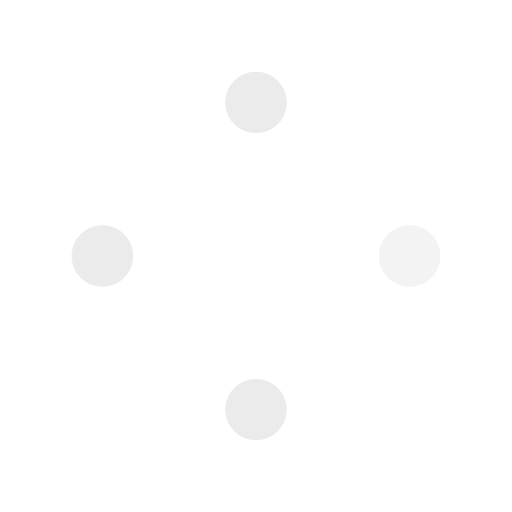
t = 0.00 s
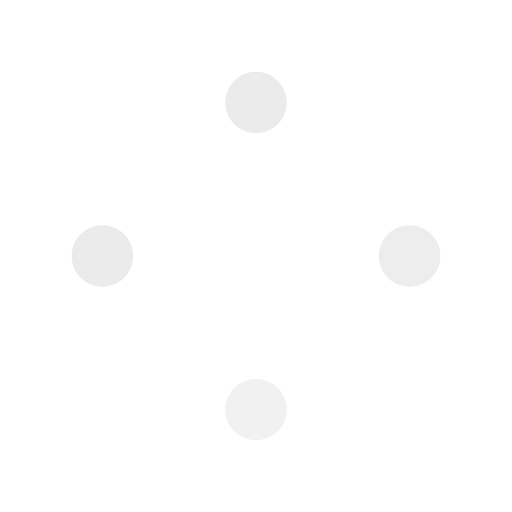
t = 0.88 s
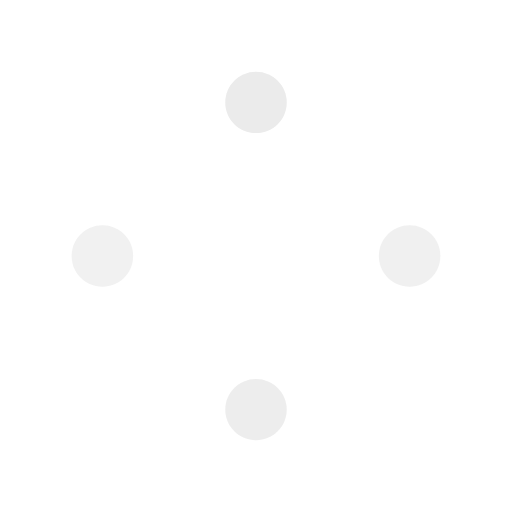
t = 1.66 s
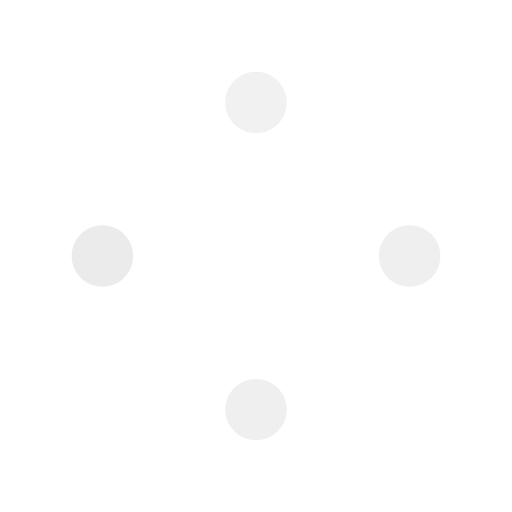
t = 2.45 s
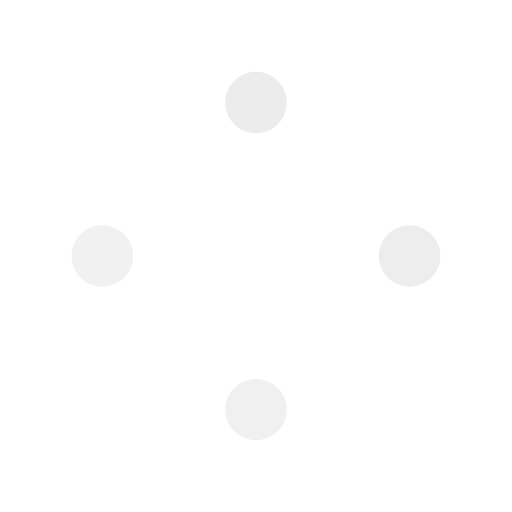
t = 3.24 s
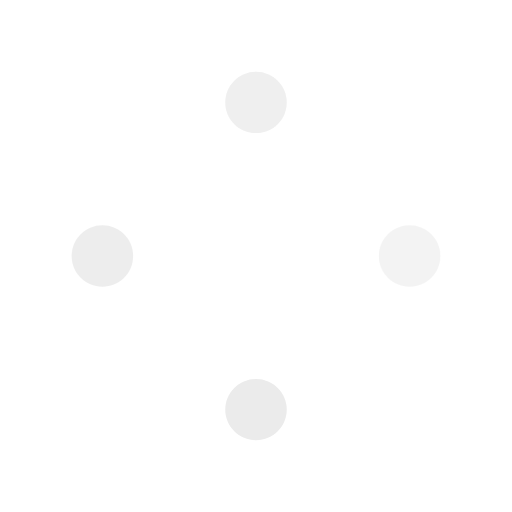
t = 4.20 s

The animated SVG that drew these frames (rendered in a browser with its animation timeline set to each time). Animation: 4 SMIL elements (animate=4); one cycle of 4.90 s, repeats indefinitely.

<svg width="200" height="200" viewBox="0 0 200 200" fill="none" xmlns="http://www.w3.org/2000/svg">
    <!-- 1 -->
    <path
        d="M160 112C166.627 112 172 106.627 172 100C172 93.3726 166.627 88 160 88C153.373 88 148 93.3726 148 100C148 106.627 153.373 112 160 112Z"
        fill="#fcfcfc">
    </path>
    <path
        d="M160 112C166.627 112 172 106.627 172 100C172 93.3726 166.627 88 160 88C153.373 88 148 93.3726 148 100C148 106.627 153.373 112 160 112Z"
        fill="#EBEBEB">
        <animate attributeName="fill-opacity" begin="0s" dur="1.4s" values="0.5;1;0.5" calcMode="linear"
            repeatCount="indefinite" />
    </path>
    <!-- 2 -->
    <path
        d="M100 172C106.627 172 112 166.627 112 160C112 153.373 106.627 148 100 148C93.3726 148 88 153.373 88 160C88 166.627 93.3726 172 100 172Z"
        fill="#fcfcfc">
    </path>
    <path
        d="M100 172C106.627 172 112 166.627 112 160C112 153.373 106.627 148 100 148C93.3726 148 88 153.373 88 160C88 166.627 93.3726 172 100 172Z"
        fill="#EBEBEB">
        <animate attributeName="fill-opacity" begin="0.7s" dur="1.4s" values="0.5;1;0.5" calcMode="linear"
            repeatCount="indefinite" />
    </path>
    <!-- 3 -->
    <path
        d="M40 112C46.6274 112 52 106.627 52 100C52 93.3726 46.6274 88 40 88C33.3726 88 28 93.3726 28 100C28 106.627 33.3726 112 40 112Z"
        fill="#fcfcfc">
    </path>
    <path
        d="M40 112C46.6274 112 52 106.627 52 100C52 93.3726 46.6274 88 40 88C33.3726 88 28 93.3726 28 100C28 106.627 33.3726 112 40 112Z"
        fill="#EBEBEB">
        <animate attributeName="fill-opacity" begin="1.4s" dur="2.1s" values="0.5;1;0.5" calcMode="linear"
            repeatCount="indefinite" />
    </path>
    <!-- 4 -->
    <path
        d="M100 52C106.627 52 112 46.6274 112 40C112 33.3726 106.627 28 100 28C93.3726 28 88 33.3726 88 40C88 46.6274 93.3726 52 100 52Z"
        fill="#fcfcfc">
    </path>
    <path
        d="M100 52C106.627 52 112 46.6274 112 40C112 33.3726 106.627 28 100 28C93.3726 28 88 33.3726 88 40C88 46.6274 93.3726 52 100 52Z"
        fill="#EBEBEB">
        <animate attributeName="fill-opacity" begin="2.1s" dur="2.8s" values="0.5;1;0.5" calcMode="linear"
            repeatCount="indefinite" />
    </path>
</svg>
